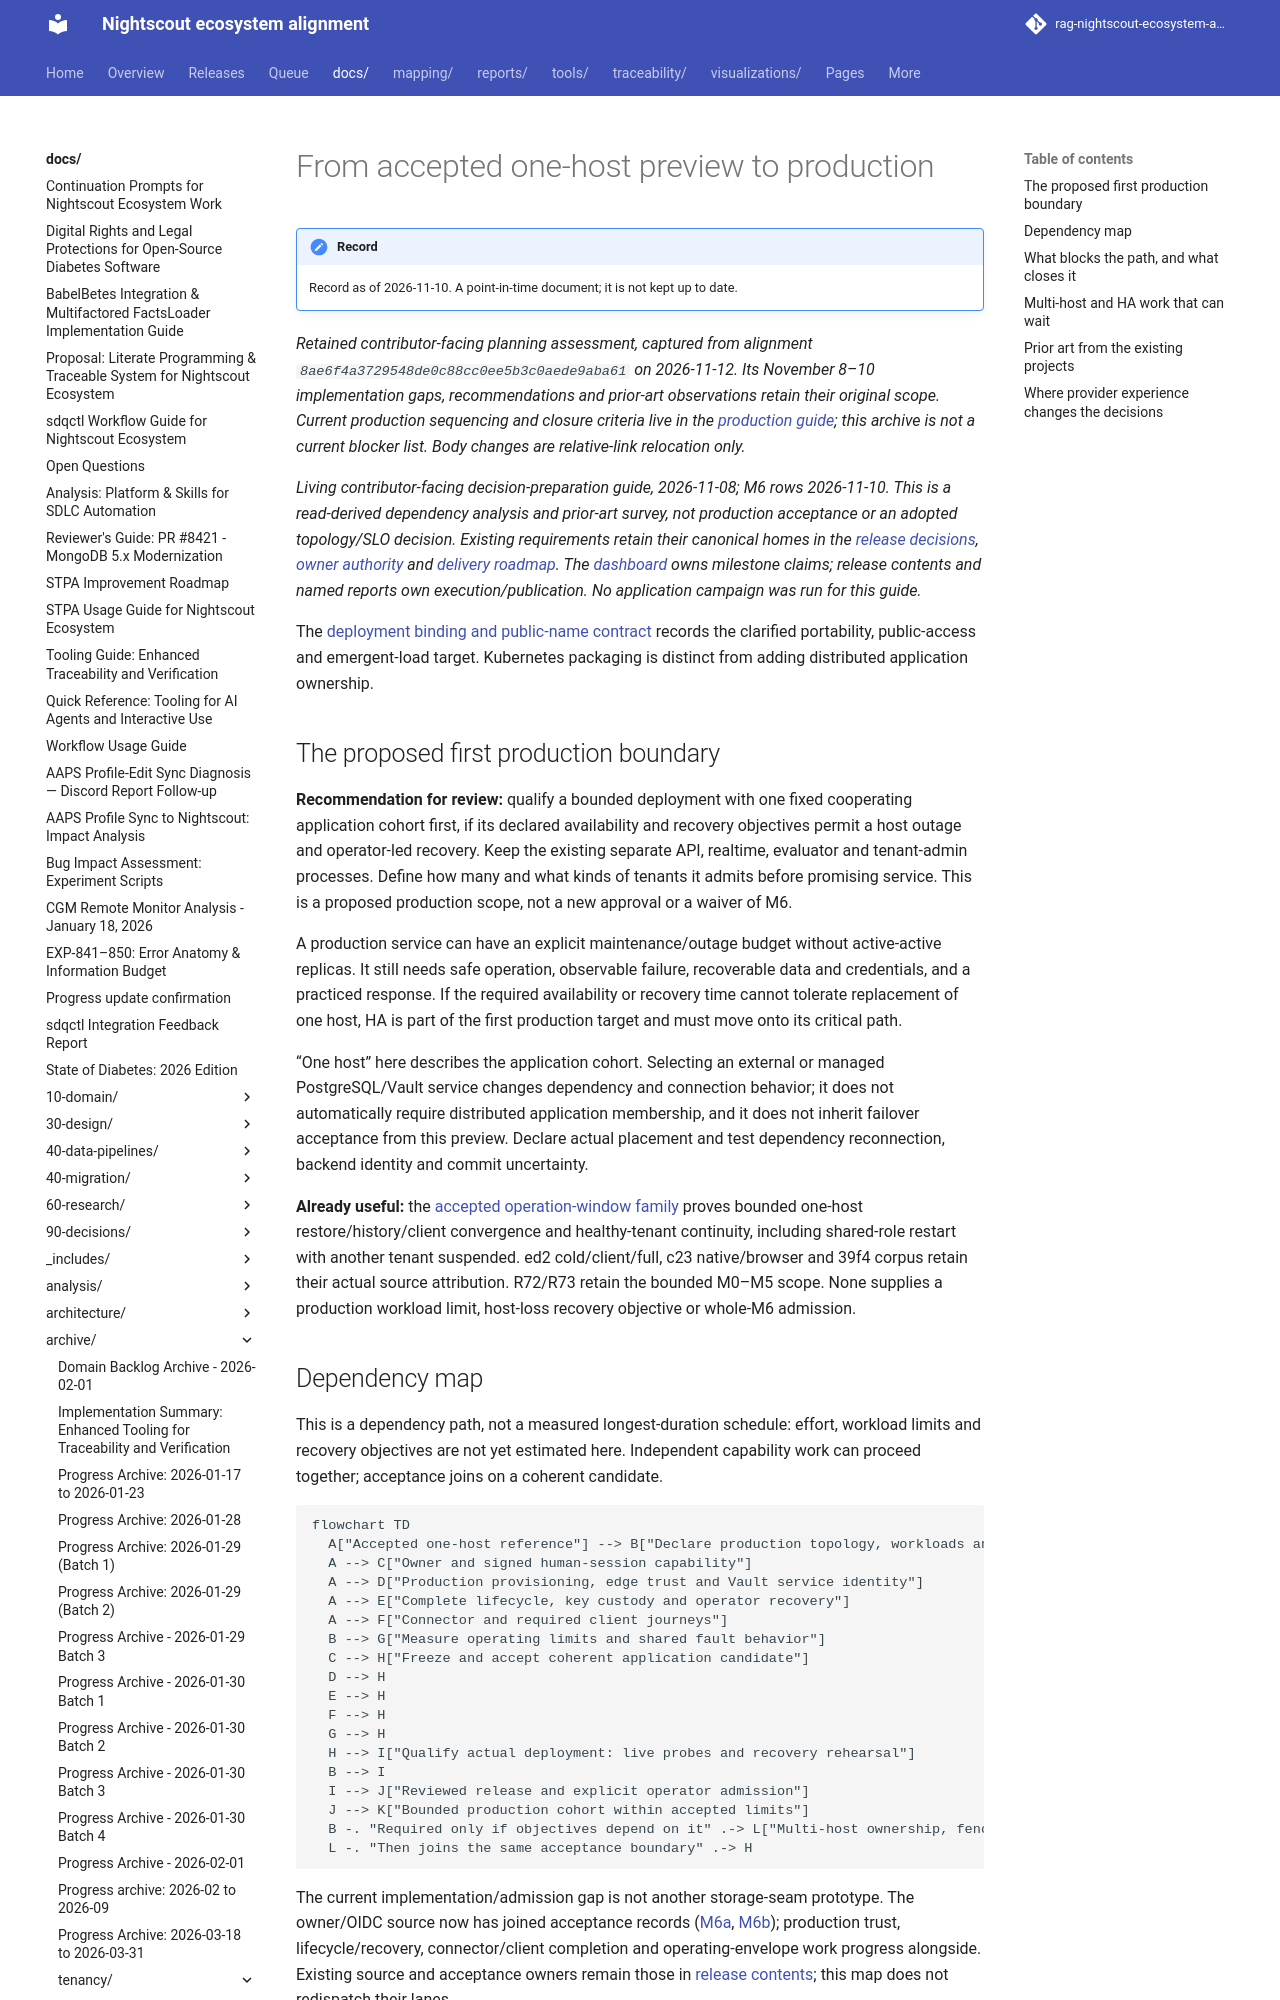

repository: bewest/rag-nightscout-ecosystem-alignment · page: docs/archive/tenancy/production-path-assessment-2026-11-10.html · generator: mkdocs

# From accepted one-host preview to production

*Retained contributor-facing planning assessment, captured from alignment
`8ae6f4a3729548de0c88cc0ee5b3c0aede9aba61` on 2026-11-12. Its November 8–10
implementation gaps, recommendations and prior-art observations retain their original scope.
Current production sequencing and closure criteria live in the
[production guide](../../30-design/tenancy/production-critical-path.md); this archive
is not a current blocker list. Body changes are relative-link relocation only.*

*Living contributor-facing decision-preparation guide, 2026-11-08; M6 rows 2026-11-10. This is a
**read-derived** dependency analysis and prior-art survey, not production
acceptance or an adopted topology/SLO decision. Existing requirements retain their
canonical homes in the [release decisions](../../../releases/cgm-remote-monitor-16.0.0/decisions.md),
[owner authority](../../30-design/tenancy/owner-authority.md) and [delivery roadmap](../../30-design/tenancy/multitenant-delivery-roadmap.md).
The [dashboard](../../30-design/tenancy/multitenant-delivery-dashboard.md) owns milestone claims; release
contents and named reports own execution/publication. No application campaign
was run for this guide.*

The [deployment binding and public-name contract](../../30-design/tenancy/deployment-bindings-and-public-names.md)
records the clarified portability, public-access and emergent-load target.
Kubernetes packaging is distinct from adding distributed application ownership.

## The proposed first production boundary

**Recommendation for review:** qualify a bounded deployment with one fixed
cooperating application cohort first, if its declared availability and recovery
objectives permit a host outage and operator-led recovery. Keep the existing
separate API, realtime, evaluator and tenant-admin processes. Define how many
and what kinds of tenants it admits before promising service. This is a proposed
production scope, not a new approval or a waiver of M6.

A production service can have an explicit maintenance/outage budget without
active-active replicas. It still needs safe operation, observable failure,
recoverable data and credentials, and a practiced response. If the required
availability or recovery time cannot tolerate replacement of one host, HA is
part of the first production target and must move onto its critical path.

“One host” here describes the application cohort. Selecting an external or
managed PostgreSQL/Vault service changes dependency and connection behavior;
it does not automatically require distributed application membership, and it
does not inherit failover acceptance from this preview. Declare actual placement
and test dependency reconnection, backend identity and commit uncertainty.

**Already useful:** the [accepted operation-window family](../../../reports/tenancy/operation-window-acceptance-2026-11-07/README.md)
proves bounded one-host restore/history/client convergence and healthy-tenant
continuity, including shared-role restart with another tenant suspended. ed2
cold/client/full, c23 native/browser and 39f4 corpus retain their actual source
attribution. R72/R73 retain the bounded M0–M5 scope. None supplies a production
workload limit, host-loss recovery objective or whole-M6 admission.

## Dependency map

This is a dependency path, not a measured longest-duration schedule: effort,
workload limits and recovery objectives are not yet estimated here. Independent
capability work can proceed together; acceptance joins on a coherent candidate.

```mermaid
flowchart TD
  A["Accepted one-host reference"] --> B["Declare production topology, workloads and recovery objectives"]
  A --> C["Owner and signed human-session capability"]
  A --> D["Production provisioning, edge trust and Vault service identity"]
  A --> E["Complete lifecycle, key custody and operator recovery"]
  A --> F["Connector and required client journeys"]
  B --> G["Measure operating limits and shared fault behavior"]
  C --> H["Freeze and accept coherent application candidate"]
  D --> H
  E --> H
  F --> H
  G --> H
  H --> I["Qualify actual deployment: live probes and recovery rehearsal"]
  B --> I
  I --> J["Reviewed release and explicit operator admission"]
  J --> K["Bounded production cohort within accepted limits"]
  B -. "Required only if objectives depend on it" .-> L["Multi-host ownership, fencing and failover proof"]
  L -. "Then joins the same acceptance boundary" .-> H
```

The current implementation/admission gap is not another storage-seam prototype.
The owner/OIDC source now has joined acceptance records
([M6a](../../../reports/tenancy/m6a-join-2026-11-09/README.md),
[M6b](../../../reports/tenancy/m6b-join-2026-11-10/b70ad83f-acceptance/README.md));
production trust, lifecycle/recovery, connector/client completion and
operating-envelope work progress alongside. Existing source and acceptance owners remain those in
[release contents](../../../releases/cgm-remote-monitor-16.0.0/contents.md);
this map does not redispatch their lanes.
